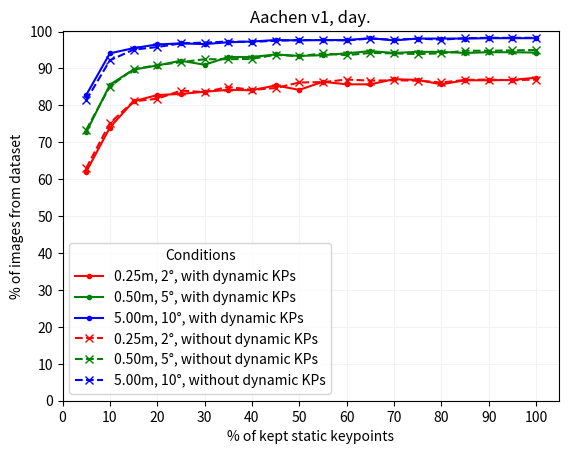

Generate this figure with matplotlib: (Note: this script raises an exception after producing the figure.)
from typing import List

import matplotlib.pyplot as plt
import numpy as np
from pandas import DataFrame

run: int = 1
dataset_name: str = "Aachen v1"
print(f"\n{dataset_name} - EXPERIMENT RUN {run}\n")

results_without_dynamic_kp_run1: List[dict] = [
    {
        "static_percentage": 5,
        "dynamic_percentage": 0,
        "day": "63.0 / 73.4 / 81.4",
        "night": "30.6 / 38.8 / 46.9",
    },
    {
        "static_percentage": 10,
        "dynamic_percentage": 0,
        "day": "75.2 / 85.1 / 92.2",
        "night": "56.1 / 68.4 / 85.7",
    },
    {
        "static_percentage": 15,
        "dynamic_percentage": 0,
        "day": "81.1 / 89.8 / 95.1",
        "night": "69.4 / 82.7 / 94.9",
    },
    {
        "static_percentage": 20,
        "dynamic_percentage": 0,
        "day": "81.8 / 90.9 / 95.8",
        "night": "74.5 / 83.7 / 98.0",
    },
    {
        "static_percentage": 25,
        "dynamic_percentage": 0,
        "day": "84.0 / 91.7 / 96.8",
        "night": "76.5 / 88.8 / 99.0",
    },
    {
        "static_percentage": 30,
        "dynamic_percentage": 0,
        "day": "83.6 / 92.5 / 97.0",
        "night": "79.6 / 88.8 / 100.0",
    },
    {
        "static_percentage": 35,
        "dynamic_percentage": 0,
        "day": "85.0 / 92.5 / 97.3",
        "night": "81.6 / 90.8 / 100.0",
    },
    {
        "static_percentage": 40,
        "dynamic_percentage": 0,
        "day": "84.2 / 92.6 / 97.2",
        "night": "80.6 / 90.8 / 100.0",
    },
    {
        "static_percentage": 45,
        "dynamic_percentage": 0,
        "day": "84.7 / 93.7 / 97.5",
        "night": "81.6 / 89.8 / 100.0",
    },
    {
        "static_percentage": 50,
        "dynamic_percentage": 0,
        "day": "86.2 / 93.3 / 97.7",
        "night": "78.6 / 92.9 / 100.0",
    },
    {
        "static_percentage": 55,
        "dynamic_percentage": 0,
        "day": "86.3 / 94.1 / 97.7",
        "night": "83.7 / 90.8 / 100.0",
    },
    {
        "static_percentage": 60,
        "dynamic_percentage": 0,
        "day": "87.0 / 93.6 / 97.6",
        "night": "84.7 / 92.9 / 100.0",
    },
    {
        "static_percentage": 65,
        "dynamic_percentage": 0,
        "day": "86.7 / 94.2 / 98.1",
        "night": "83.7 / 92.9 / 100.0",
    },
    {
        "static_percentage": 70,
        "dynamic_percentage": 0,
        "day": "86.8 / 94.1 / 97.8",
        "night": "82.7 / 88.8 / 100.0",
    },
    {
        "static_percentage": 75,
        "dynamic_percentage": 0,
        "day": "86.7 / 93.9 / 98.1",
        "night": "85.7 / 92.9 / 100.0",
    },
    {
        "static_percentage": 80,
        "dynamic_percentage": 0,
        "day": "86.2 / 94.1 / 97.8",
        "night": "84.7 / 91.8 / 100.0",
    },
    {
        "static_percentage": 85,
        "dynamic_percentage": 0,
        "day": "86.9 / 94.8 / 98.2",
        "night": "83.7 / 90.8 / 100.0",
    },
    {
        "static_percentage": 90,
        "dynamic_percentage": 0,
        "day": "87.0 / 94.8 / 98.3",
        "night": "84.7 / 91.8 / 100.0",
    },
    {
        "static_percentage": 95,
        "dynamic_percentage": 0,
        "day": "86.8 / 94.9 / 98.3",
        "night": "86.7 / 89.8 / 100.0",
    },
    {
        "static_percentage": 100,
        "dynamic_percentage": 0,
        "day": "87.0 / 95.0 / 98.3",
        "night": "85.7 / 90.8 / 100.0",
    },
]
results_with_dynamic_kp_run1: List[dict] = [
    {
        "static_percentage": 5,
        "dynamic_percentage": 100,
        "day": "62.0 / 72.7 / 82.8",
        "night": "32.7 / 44.9 / 54.1",
    },
    {
        "static_percentage": 10,
        "dynamic_percentage": 100,
        "day": "74.0 / 85.6 / 94.1",
        "night": "61.2 / 73.5 / 89.8",
    },
    {
        "static_percentage": 15,
        "dynamic_percentage": 100,
        "day": "81.1 / 89.7 / 95.5",
        "night": "71.4 / 82.7 / 95.9",
    },
    {
        "static_percentage": 20,
        "dynamic_percentage": 100,
        "day": "82.8 / 90.8 / 96.5",
        "night": "76.5 / 88.8 / 96.9",
    },
    {
        "static_percentage": 25,
        "dynamic_percentage": 100,
        "day": "83.1 / 92.1 / 96.8",
        "night": "77.6 / 87.8 / 100.0",
    },
    {
        "static_percentage": 30,
        "dynamic_percentage": 100,
        "day": "83.7 / 91.0 / 96.6",
        "night": "82.7 / 89.8 / 100.0",
    },
    {
        "static_percentage": 35,
        "dynamic_percentage": 100,
        "day": "84.2 / 93.1 / 97.1",
        "night": "81.6 / 88.8 / 100.0",
    },
    {
        "static_percentage": 40,
        "dynamic_percentage": 100,
        "day": "84.1 / 93.1 / 97.3",
        "night": "81.6 / 87.8 / 100.0",
    },
    {
        "static_percentage": 45,
        "dynamic_percentage": 100,
        "day": "85.4 / 93.8 / 97.7",
        "night": "80.6 / 90.8 / 100.0",
    },
    {
        "static_percentage": 50,
        "dynamic_percentage": 100,
        "day": "84.2 / 93.4 / 97.6",
        "night": "84.7 / 91.8 / 100.0",
    },
    {
        "static_percentage": 55,
        "dynamic_percentage": 100,
        "day": "86.4 / 93.6 / 97.7",
        "night": "82.7 / 90.8 / 100.0",
    },
    {
        "static_percentage": 60,
        "dynamic_percentage": 100,
        "day": "85.7 / 94.1 / 97.7",
        "night": "84.7 / 95.9 / 100.0",
    },
    {
        "static_percentage": 65,
        "dynamic_percentage": 100,
        "day": "85.7 / 94.7 / 98.2",
        "night": "83.7 / 90.8 / 100.0",
    },
    {
        "static_percentage": 70,
        "dynamic_percentage": 100,
        "day": "87.1 / 94.2 / 97.6",
        "night": "83.7 / 91.8 / 100.0",
    },
    {
        "static_percentage": 75,
        "dynamic_percentage": 100,
        "day": "86.9 / 94.5 / 98.1",
        "night": "85.7 / 92.9 / 100.0",
    },
    {
        "static_percentage": 80,
        "dynamic_percentage": 100,
        "day": "85.7 / 94.5 / 98.1",
        "night": "85.7 / 92.9 / 100.0",
    },
    {
        "static_percentage": 85,
        "dynamic_percentage": 100,
        "day": "86.8 / 94.2 / 98.1",
        "night": "83.7 / 90.8 / 100.0",
    },
    {
        "static_percentage": 90,
        "dynamic_percentage": 100,
        "day": "86.8 / 94.4 / 98.2",
        "night": "84.7 / 92.9 / 100.0",
    },
    {
        "static_percentage": 95,
        "dynamic_percentage": 100,
        "day": "86.9 / 94.4 / 98.2",
        "night": "84.7 / 91.8 / 100.0",
    },
    {
        "static_percentage": 100,
        "dynamic_percentage": 100,
        "day": "87.5 / 94.3 / 98.2",
        "night": "84.7 / 89.8 / 100.0",
    },
]
results_without_dynamic_kp_run2: List[dict] = [
    {
        "static_percentage": 5,
        "dynamic_percentage": 0,
        "day": "61.2 / 72.3 / 81.8",
        "night": "35.7 / 39.8 / 50.0",
    },
    {
        "static_percentage": 10,
        "dynamic_percentage": 0,
        "day": "75.0 / 84.6 / 92.8",
        "night": "61.2 / 71.4 / 87.8",
    },
    {
        "static_percentage": 15,
        "dynamic_percentage": 0,
        "day": "79.9 / 89.1 / 95.1",
        "night": "71.4 / 82.7 / 94.9",
    },
    {
        "static_percentage": 20,
        "dynamic_percentage": 0,
        "day": "81.8 / 90.8 / 96.5",
        "night": "77.6 / 86.7 / 98.0",
    },
    {
        "static_percentage": 25,
        "dynamic_percentage": 0,
        "day": "83.3 / 91.5 / 96.7",
        "night": "77.6 / 87.8 / 99.0",
    },
    {
        "static_percentage": 30,
        "dynamic_percentage": 0,
        "day": "84.1 / 91.9 / 97.1",
        "night": "81.6 / 89.8 / 100.0",
    },
    {
        "static_percentage": 35,
        "dynamic_percentage": 0,
        "day": "84.8 / 92.1 / 97.1",
        "night": "80.6 / 90.8 / 100.0",
    },
    {
        "static_percentage": 40,
        "dynamic_percentage": 0,
        "day": "85.1 / 92.4 / 97.6",
        "night": "82.7 / 91.8 / 100.0",
    },
    {
        "static_percentage": 45,
        "dynamic_percentage": 0,
        "day": "85.0 / 93.2 / 97.9",
        "night": "79.6 / 92.9 / 100.0",
    },
    {
        "static_percentage": 50,
        "dynamic_percentage": 0,
        "day": "85.2 / 94.2 / 97.6",
        "night": "83.7 / 91.8 / 100.0",
    },
    {
        "static_percentage": 55,
        "dynamic_percentage": 0,
        "day": "85.8 / 94.1 / 97.8",
        "night": "83.7 / 89.8 / 100.0",
    },
    {
        "static_percentage": 60,
        "dynamic_percentage": 0,
        "day": "86.0 / 93.9 / 97.8",
        "night": "85.7 / 90.8 / 100.0	",
    },
    {
        "static_percentage": 65,
        "dynamic_percentage": 0,
        "day": "86.9 / 94.3 / 98.1",
        "night": "84.7 / 90.8 / 100.0",
    },
    {
        "static_percentage": 70,
        "dynamic_percentage": 0,
        "day": "85.3 / 94.1 / 97.9",
        "night": "83.7 / 89.8 / 100.0",
    },
    {
        "static_percentage": 75,
        "dynamic_percentage": 0,
        "day": "86.2 / 94.5 / 98.3",
        "night": "79.6 / 90.8 / 100.0",
    },
    {
        "static_percentage": 80,
        "dynamic_percentage": 0,
        "day": "86.7 / 94.4 / 98.3",
        "night": "82.7 / 89.8 / 100.0",
    },
    {
        "static_percentage": 85,
        "dynamic_percentage": 0,
        "day": "86.5 / 93.3 / 97.8",
        "night": "84.7 / 91.8 / 100.0",
    },
    {
        "static_percentage": 90,
        "dynamic_percentage": 0,
        "day": "87.4 / 94.7 / 98.2",
        "night": "85.7 / 91.8 / 100.0",
    },
    {
        "static_percentage": 95,
        "dynamic_percentage": 0,
        "day": "87.7 / 95.0 / 98.3",
        "night": "82.7 / 91.8 / 100.0",
    },
    {
        "static_percentage": 100,
        "dynamic_percentage": 0,
        "day": "87.4 / 94.9 / 98.3",
        "night": "84.7 / 91.8 / 100.0",
    },
]
results_with_dynamic_kp_run2: List[dict] = [
    {
        "static_percentage": 5,
        "dynamic_percentage": 100,
        "day": "63.3 / 74.3 / 84.6",
        "night": "32.7 / 43.9 / 54.1",
    },
    {
        "static_percentage": 10,
        "dynamic_percentage": 100,
        "day": "74.2 / 85.8 / 93.3",
        "night": "60.2 / 76.5 / 89.8",
    },
    {
        "static_percentage": 15,
        "dynamic_percentage": 100,
        "day": "79.6 / 88.8 / 95.4",
        "night": "67.3 / 82.7 / 93.9",
    },
    {
        "static_percentage": 20,
        "dynamic_percentage": 100,
        "day": "82.6 / 90.7 / 96.2",
        "night": "76.5 / 83.7 / 98.0",
    },
    {
        "static_percentage": 25,
        "dynamic_percentage": 100,
        "day": "83.1 / 91.3 / 96.8",
        "night": "75.5 / 88.8 / 99.0",
    },
    {
        "static_percentage": 30,
        "dynamic_percentage": 100,
        "day": "83.5 / 90.8 / 96.6",
        "night": "77.6 / 88.8 / 100.0",
    },
    {
        "static_percentage": 35,
        "dynamic_percentage": 100,
        "day": "84.3 / 92.6 / 97.3",
        "night": "82.7 / 90.8 / 100.0",
    },
    {
        "static_percentage": 40,
        "dynamic_percentage": 100,
        "day": "86.2 / 93.3 / 97.6",
        "night": "82.7 / 90.8 / 100.0",
    },
    {
        "static_percentage": 45,
        "dynamic_percentage": 100,
        "day": "85.2 / 92.7 / 97.3",
        "night": "81.6 / 90.8 / 100.0",
    },
    {
        "static_percentage": 50,
        "dynamic_percentage": 100,
        "day": "85.3 / 93.2 / 97.5",
        "night": "81.6 / 92.9 / 100.0",
    },
    {
        "static_percentage": 55,
        "dynamic_percentage": 100,
        "day": "85.8 / 93.2 / 97.9",
        "night": "82.7 / 91.8 / 100.0",
    },
    {
        "static_percentage": 60,
        "dynamic_percentage": 100,
        "day": "85.7 / 93.4 / 97.9",
        "night": "83.7 / 90.8 / 100.0",
    },
    {
        "static_percentage": 65,
        "dynamic_percentage": 100,
        "day": "86.3 / 94.3 / 98.1",
        "night": "85.7 / 91.8 / 100.0",
    },
    {
        "static_percentage": 70,
        "dynamic_percentage": 100,
        "day": "85.6 / 93.7 / 97.9",
        "night": "83.7 / 91.8 / 100.0",
    },
    {
        "static_percentage": 75,
        "dynamic_percentage": 100,
        "day": "86.0 / 94.3 / 98.1",
        "night": "84.7 / 90.8 / 100.0",
    },
    {
        "static_percentage": 80,
        "dynamic_percentage": 100,
        "day": "86.5 / 93.8 / 98.3",
        "night": "81.6 / 92.9 / 100.0",
    },
    {
        "static_percentage": 85,
        "dynamic_percentage": 100,
        "day": "86.8 / 94.5 / 98.2",
        "night": "84.7 / 88.8 / 100.0",
    },
    {
        "static_percentage": 90,
        "dynamic_percentage": 100,
        "day": "86.4 / 94.7 / 98.2",
        "night": "83.7 / 90.8 / 100.0",
    },
    {
        "static_percentage": 95,
        "dynamic_percentage": 100,
        "day": "87.4 / 94.9 / 98.2",
        "night": "83.7 / 89.8 / 100.0",
    },
    {
        "static_percentage": 100,
        "dynamic_percentage": 100,
        "day": "86.4 / 94.5 / 98.2",
        "night": "83.7 / 91.8 / 100.0",
    },
]
results_without_dynamic_kp_run3: List[dict] = [
    {
        "static_percentage": 5,
        "dynamic_percentage": 0,
        "day": "0.0 / 0.0 / 0.0",
        "night": "0.0 / 0.0 / 0.0",
    },
    {
        "static_percentage": 10,
        "dynamic_percentage": 0,
        "day": "0.0 / 0.0 / 0.0",
        "night": "0.0 / 0.0 / 0.0",
    },
    {
        "static_percentage": 15,
        "dynamic_percentage": 0,
        "day": "0.0 / 0.0 / 0.0",
        "night": "0.0 / 0.0 / 0.0",
    },
    {
        "static_percentage": 20,
        "dynamic_percentage": 0,
        "day": "0.0 / 0.0 / 0.0",
        "night": "0.0 / 0.0 / 0.0",
    },
    {
        "static_percentage": 25,
        "dynamic_percentage": 0,
        "day": "0.0 / 0.0 / 0.0",
        "night": "0.0 / 0.0 / 0.0",
    },
    {
        "static_percentage": 30,
        "dynamic_percentage": 0,
        "day": "0.0 / 0.0 / 0.0",
        "night": "0.0 / 0.0 / 0.0",
    },
    {
        "static_percentage": 35,
        "dynamic_percentage": 0,
        "day": "0.0 / 0.0 / 0.0",
        "night": "0.0 / 0.0 / 0.0",
    },
    {
        "static_percentage": 40,
        "dynamic_percentage": 0,
        "day": "0.0 / 0.0 / 0.0",
        "night": "0.0 / 0.0 / 0.0",
    },
    {
        "static_percentage": 45,
        "dynamic_percentage": 0,
        "day": "0.0 / 0.0 / 0.0",
        "night": "0.0 / 0.0 / 0.0",
    },
    {
        "static_percentage": 50,
        "dynamic_percentage": 0,
        "day": "0.0 / 0.0 / 0.0",
        "night": "0.0 / 0.0 / 0.0",
    },
    {
        "static_percentage": 55,
        "dynamic_percentage": 0,
        "day": "0.0 / 0.0 / 0.0",
        "night": "0.0 / 0.0 / 0.0",
    },
    {
        "static_percentage": 60,
        "dynamic_percentage": 0,
        "day": "0.0 / 0.0 / 0.0",
        "night": "0.0 / 0.0 / 0.0",
    },
    {
        "static_percentage": 65,
        "dynamic_percentage": 0,
        "day": "0.0 / 0.0 / 0.0",
        "night": "0.0 / 0.0 / 0.0",
    },
    {
        "static_percentage": 70,
        "dynamic_percentage": 0,
        "day": "0.0 / 0.0 / 0.0",
        "night": "0.0 / 0.0 / 0.0",
    },
    {
        "static_percentage": 75,
        "dynamic_percentage": 0,
        "day": "0.0 / 0.0 / 0.0",
        "night": "0.0 / 0.0 / 0.0",
    },
    {
        "static_percentage": 80,
        "dynamic_percentage": 0,
        "day": "0.0 / 0.0 / 0.0",
        "night": "0.0 / 0.0 / 0.0",
    },
    {
        "static_percentage": 85,
        "dynamic_percentage": 0,
        "day": "0.0 / 0.0 / 0.0",
        "night": "0.0 / 0.0 / 0.0",
    },
    {
        "static_percentage": 90,
        "dynamic_percentage": 0,
        "day": "0.0 / 0.0 / 0.0",
        "night": "0.0 / 0.0 / 0.0",
    },
    {
        "static_percentage": 95,
        "dynamic_percentage": 0,
        "day": "0.0 / 0.0 / 0.0",
        "night": "0.0 / 0.0 / 0.0",
    },
    {
        "static_percentage": 100,
        "dynamic_percentage": 0,
        "day": "0.0 / 0.0 / 0.0",
        "night": "0.0 / 0.0 / 0.0",
    },
]
results_with_dynamic_kp_run3: List[dict] = [
    {
        "static_percentage": 5,
        "dynamic_percentage": 100,
        "day": "0.0 / 0.0 / 0.0",
        "night": "0.0 / 0.0 / 0.0",
    },
    {
        "static_percentage": 10,
        "dynamic_percentage": 100,
        "day": "0.0 / 0.0 / 0.0",
        "night": "0.0 / 0.0 / 0.0",
    },
    {
        "static_percentage": 15,
        "dynamic_percentage": 100,
        "day": "0.0 / 0.0 / 0.0",
        "night": "0.0 / 0.0 / 0.0",
    },
    {
        "static_percentage": 20,
        "dynamic_percentage": 100,
        "day": "0.0 / 0.0 / 0.0",
        "night": "0.0 / 0.0 / 0.0",
    },
    {
        "static_percentage": 25,
        "dynamic_percentage": 100,
        "day": "0.0 / 0.0 / 0.0",
        "night": "0.0 / 0.0 / 0.0",
    },
    {
        "static_percentage": 30,
        "dynamic_percentage": 100,
        "day": "0.0 / 0.0 / 0.0",
        "night": "0.0 / 0.0 / 0.0",
    },
    {
        "static_percentage": 35,
        "dynamic_percentage": 100,
        "day": "0.0 / 0.0 / 0.0",
        "night": "0.0 / 0.0 / 0.0",
    },
    {
        "static_percentage": 40,
        "dynamic_percentage": 100,
        "day": "0.0 / 0.0 / 0.0",
        "night": "0.0 / 0.0 / 0.0",
    },
    {
        "static_percentage": 45,
        "dynamic_percentage": 100,
        "day": "0.0 / 0.0 / 0.0",
        "night": "0.0 / 0.0 / 0.0",
    },
    {
        "static_percentage": 50,
        "dynamic_percentage": 100,
        "day": "0.0 / 0.0 / 0.0",
        "night": "0.0 / 0.0 / 0.0",
    },
    {
        "static_percentage": 55,
        "dynamic_percentage": 100,
        "day": "0.0 / 0.0 / 0.0",
        "night": "0.0 / 0.0 / 0.0",
    },
    {
        "static_percentage": 60,
        "dynamic_percentage": 100,
        "day": "0.0 / 0.0 / 0.0",
        "night": "0.0 / 0.0 / 0.0",
    },
    {
        "static_percentage": 65,
        "dynamic_percentage": 100,
        "day": "0.0 / 0.0 / 0.0",
        "night": "0.0 / 0.0 / 0.0",
    },
    {
        "static_percentage": 70,
        "dynamic_percentage": 100,
        "day": "0.0 / 0.0 / 0.0",
        "night": "0.0 / 0.0 / 0.0",
    },
    {
        "static_percentage": 75,
        "dynamic_percentage": 100,
        "day": "0.0 / 0.0 / 0.0",
        "night": "0.0 / 0.0 / 0.0",
    },
    {
        "static_percentage": 80,
        "dynamic_percentage": 100,
        "day": "0.0 / 0.0 / 0.0",
        "night": "0.0 / 0.0 / 0.0",
    },
    {
        "static_percentage": 85,
        "dynamic_percentage": 100,
        "day": "0.0 / 0.0 / 0.0",
        "night": "0.0 / 0.0 / 0.0",
    },
    {
        "static_percentage": 90,
        "dynamic_percentage": 100,
        "day": "0.0 / 0.0 / 0.0",
        "night": "0.0 / 0.0 / 0.0",
    },
    {
        "static_percentage": 95,
        "dynamic_percentage": 100,
        "day": "0.0 / 0.0 / 0.0",
        "night": "0.0 / 0.0 / 0.0",
    },
    {
        "static_percentage": 100,
        "dynamic_percentage": 100,
        "day": "0.0 / 0.0 / 0.0",
        "night": "0.0 / 0.0 / 0.0",
    },
]
results_without_dynamic_kp_run4: List[dict] = [
    {
        "static_percentage": 5,
        "dynamic_percentage": 0,
        "day": "0.0 / 0.0 / 0.0",
        "night": "0.0 / 0.0 / 0.0",
    },
    {
        "static_percentage": 10,
        "dynamic_percentage": 0,
        "day": "0.0 / 0.0 / 0.0",
        "night": "0.0 / 0.0 / 0.0",
    },
    {
        "static_percentage": 15,
        "dynamic_percentage": 0,
        "day": "0.0 / 0.0 / 0.0",
        "night": "0.0 / 0.0 / 0.0",
    },
    {
        "static_percentage": 20,
        "dynamic_percentage": 0,
        "day": "0.0 / 0.0 / 0.0",
        "night": "0.0 / 0.0 / 0.0",
    },
    {
        "static_percentage": 25,
        "dynamic_percentage": 0,
        "day": "0.0 / 0.0 / 0.0",
        "night": "0.0 / 0.0 / 0.0",
    },
    {
        "static_percentage": 30,
        "dynamic_percentage": 0,
        "day": "0.0 / 0.0 / 0.0",
        "night": "0.0 / 0.0 / 0.0",
    },
    {
        "static_percentage": 35,
        "dynamic_percentage": 0,
        "day": "0.0 / 0.0 / 0.0",
        "night": "0.0 / 0.0 / 0.0",
    },
    {
        "static_percentage": 40,
        "dynamic_percentage": 0,
        "day": "0.0 / 0.0 / 0.0",
        "night": "0.0 / 0.0 / 0.0",
    },
    {
        "static_percentage": 45,
        "dynamic_percentage": 0,
        "day": "0.0 / 0.0 / 0.0",
        "night": "0.0 / 0.0 / 0.0",
    },
    {
        "static_percentage": 50,
        "dynamic_percentage": 0,
        "day": "0.0 / 0.0 / 0.0",
        "night": "0.0 / 0.0 / 0.0",
    },
    {
        "static_percentage": 55,
        "dynamic_percentage": 0,
        "day": "0.0 / 0.0 / 0.0",
        "night": "0.0 / 0.0 / 0.0",
    },
    {
        "static_percentage": 60,
        "dynamic_percentage": 0,
        "day": "0.0 / 0.0 / 0.0",
        "night": "0.0 / 0.0 / 0.0",
    },
    {
        "static_percentage": 65,
        "dynamic_percentage": 0,
        "day": "0.0 / 0.0 / 0.0",
        "night": "0.0 / 0.0 / 0.0",
    },
    {
        "static_percentage": 70,
        "dynamic_percentage": 0,
        "day": "0.0 / 0.0 / 0.0",
        "night": "0.0 / 0.0 / 0.0",
    },
    {
        "static_percentage": 75,
        "dynamic_percentage": 0,
        "day": "0.0 / 0.0 / 0.0",
        "night": "0.0 / 0.0 / 0.0",
    },
    {
        "static_percentage": 80,
        "dynamic_percentage": 0,
        "day": "0.0 / 0.0 / 0.0",
        "night": "0.0 / 0.0 / 0.0",
    },
    {
        "static_percentage": 85,
        "dynamic_percentage": 0,
        "day": "0.0 / 0.0 / 0.0",
        "night": "0.0 / 0.0 / 0.0",
    },
    {
        "static_percentage": 90,
        "dynamic_percentage": 0,
        "day": "0.0 / 0.0 / 0.0",
        "night": "0.0 / 0.0 / 0.0",
    },
    {
        "static_percentage": 95,
        "dynamic_percentage": 0,
        "day": "0.0 / 0.0 / 0.0",
        "night": "0.0 / 0.0 / 0.0",
    },
    {
        "static_percentage": 100,
        "dynamic_percentage": 0,
        "day": "0.0 / 0.0 / 0.0",
        "night": "0.0 / 0.0 / 0.0",
    },
]
results_with_dynamic_kp_run4: List[dict] = [
    {
        "static_percentage": 5,
        "dynamic_percentage": 100,
        "day": "0.0 / 0.0 / 0.0",
        "night": "0.0 / 0.0 / 0.0",
    },
    {
        "static_percentage": 10,
        "dynamic_percentage": 100,
        "day": "0.0 / 0.0 / 0.0",
        "night": "0.0 / 0.0 / 0.0",
    },
    {
        "static_percentage": 15,
        "dynamic_percentage": 100,
        "day": "0.0 / 0.0 / 0.0",
        "night": "0.0 / 0.0 / 0.0",
    },
    {
        "static_percentage": 20,
        "dynamic_percentage": 100,
        "day": "0.0 / 0.0 / 0.0",
        "night": "0.0 / 0.0 / 0.0",
    },
    {
        "static_percentage": 25,
        "dynamic_percentage": 100,
        "day": "0.0 / 0.0 / 0.0",
        "night": "0.0 / 0.0 / 0.0",
    },
    {
        "static_percentage": 30,
        "dynamic_percentage": 100,
        "day": "0.0 / 0.0 / 0.0",
        "night": "0.0 / 0.0 / 0.0",
    },
    {
        "static_percentage": 35,
        "dynamic_percentage": 100,
        "day": "0.0 / 0.0 / 0.0",
        "night": "0.0 / 0.0 / 0.0",
    },
    {
        "static_percentage": 40,
        "dynamic_percentage": 100,
        "day": "0.0 / 0.0 / 0.0",
        "night": "0.0 / 0.0 / 0.0",
    },
    {
        "static_percentage": 45,
        "dynamic_percentage": 100,
        "day": "0.0 / 0.0 / 0.0",
        "night": "0.0 / 0.0 / 0.0",
    },
    {
        "static_percentage": 50,
        "dynamic_percentage": 100,
        "day": "0.0 / 0.0 / 0.0",
        "night": "0.0 / 0.0 / 0.0",
    },
    {
        "static_percentage": 55,
        "dynamic_percentage": 100,
        "day": "0.0 / 0.0 / 0.0",
        "night": "0.0 / 0.0 / 0.0",
    },
    {
        "static_percentage": 60,
        "dynamic_percentage": 100,
        "day": "0.0 / 0.0 / 0.0",
        "night": "0.0 / 0.0 / 0.0",
    },
    {
        "static_percentage": 65,
        "dynamic_percentage": 100,
        "day": "0.0 / 0.0 / 0.0",
        "night": "0.0 / 0.0 / 0.0",
    },
    {
        "static_percentage": 70,
        "dynamic_percentage": 100,
        "day": "0.0 / 0.0 / 0.0",
        "night": "0.0 / 0.0 / 0.0",
    },
    {
        "static_percentage": 75,
        "dynamic_percentage": 100,
        "day": "0.0 / 0.0 / 0.0",
        "night": "0.0 / 0.0 / 0.0",
    },
    {
        "static_percentage": 80,
        "dynamic_percentage": 100,
        "day": "0.0 / 0.0 / 0.0",
        "night": "0.0 / 0.0 / 0.0",
    },
    {
        "static_percentage": 85,
        "dynamic_percentage": 100,
        "day": "0.0 / 0.0 / 0.0",
        "night": "0.0 / 0.0 / 0.0",
    },
    {
        "static_percentage": 90,
        "dynamic_percentage": 100,
        "day": "0.0 / 0.0 / 0.0",
        "night": "0.0 / 0.0 / 0.0",
    },
    {
        "static_percentage": 95,
        "dynamic_percentage": 100,
        "day": "0.0 / 0.0 / 0.0",
        "night": "0.0 / 0.0 / 0.0",
    },
    {
        "static_percentage": 100,
        "dynamic_percentage": 100,
        "day": "0.0 / 0.0 / 0.0",
        "night": "0.0 / 0.0 / 0.0",
    },
]

if run == 1:
    results_without_dynamic_kp: List[dict] = results_without_dynamic_kp_run1
    results_with_dynamic_kp: List[dict] = results_with_dynamic_kp_run1
elif run == 2:
    results_without_dynamic_kp: List[dict] = results_without_dynamic_kp_run2
    results_with_dynamic_kp: List[dict] = results_with_dynamic_kp_run2
elif run == 3:
    results_without_dynamic_kp: List[dict] = results_without_dynamic_kp_run3
    results_with_dynamic_kp: List[dict] = results_with_dynamic_kp_run3
else:
    raise Exception(f"Unknown experiment run (run = {run}).")

# Preprocessing the data.
for data in [results_without_dynamic_kp, results_with_dynamic_kp]:
    for r in data:
        r["day"] = r["day"].replace(" ", "").split("/")
        r["night"] = r["night"].replace(" ", "").split("/")
        for idx, ddnn in enumerate(zip(r["day"], r["night"])):
            r["day"][idx] = float(ddnn[0])
            r["night"][idx] = float(ddnn[1])

datasets: List[dict] = [
    {
        "dataset_name": f"{dataset_name} + 100% dynamic KP",
        "results": results_with_dynamic_kp,
    },
    {
        "dataset_name": f"{dataset_name} + 0% dynamic KP",
        "results": results_without_dynamic_kp,
    },
]

# Data to pd.DataFrame
data_for_print: dict = {
    "static %": list(),
    "dynamic %": list(),
    "day, 0.25m, 2°": list(),
    "day, 0.50m, 5°": list(),
    "day, 5.00m, 10°": list(),
}
for data in [results_without_dynamic_kp, results_with_dynamic_kp]:
    for d in data:
        data_for_print["static %"].append(d["static_percentage"])
        data_for_print["dynamic %"].append(d["dynamic_percentage"])
        data_for_print["day, 0.25m, 2°"].append(d["day"][0])
        data_for_print["day, 0.50m, 5°"].append(d["day"][1])
        data_for_print["day, 5.00m, 10°"].append(d["day"][2])

df: DataFrame = DataFrame(data=data_for_print)
print(df)

x_static: list = list()
y_day_with_dynamic_kp: list = list()
y_day_without_dynamic_kp: list = list()
for items in zip(results_without_dynamic_kp, results_with_dynamic_kp):
    r_without_dynamic_kp = items[0]
    r_with_dynamic_kp = items[1]

    if r_with_dynamic_kp["static_percentage"] != r_without_dynamic_kp["static_percentage"]:
        raise Exception("Static percentages do not match!")

    x_static.append(r_with_dynamic_kp["static_percentage"])
    y_day_with_dynamic_kp.append(r_with_dynamic_kp["day"])
    y_day_without_dynamic_kp.append(r_without_dynamic_kp["day"])

x_static = np.array(x_static)
y_day_with_dynamic_kp = np.array(y_day_with_dynamic_kp)
y_day_without_dynamic_kp = np.array(y_day_without_dynamic_kp)

# MAIN PLOT
offset: int = 0
plt.plot(
    x_static[offset:],
    y_day_with_dynamic_kp[offset:, 0],
    "r.-",
    x_static[offset:],
    y_day_with_dynamic_kp[offset:, 1],
    "g.-",
    x_static[offset:],
    y_day_with_dynamic_kp[offset:, 2],
    "b.-",
    x_static[offset:],
    y_day_without_dynamic_kp[offset:, 0],
    "rx--",
    x_static[offset:],
    y_day_without_dynamic_kp[offset:, 1],
    "gx--",
    x_static[offset:],
    y_day_without_dynamic_kp[offset:, 2],
    "bx--",
)
plt.title(f"{dataset_name}, day.")
plt.xlabel("% of kept static keypoints")
plt.ylabel("% of images from dataset")
plt.legend(
    [
        "0.25m, 2°, with dynamic KPs",
        "0.50m, 5°, with dynamic KPs",
        "5.00m, 10°, with dynamic KPs",
        "0.25m, 2°, without dynamic KPs",
        "0.50m, 5°, without dynamic KPs",
        "5.00m, 10°, without dynamic KPs",
    ],
    title="Conditions",
)
plt.xlim(xmin=0)
plt.ylim(ymin=0)
plt.xticks(np.arange(0, 101, 10))
plt.yticks(np.arange(0, 101, 10))
plt.grid(axis="both", color="0.95")
plt.savefig(f"plots/{dataset_name.replace(' ', '_')}_day.pdf")
plt.savefig(f"plots/{dataset_name.replace(' ', '_')}_day.png")
plt.show()

# INDIVIDUAL PLOTS
for i in range(0, 3):
    if i == 0:
        color = "r"
        limit = 0.25
        angle = 2
    elif i == 1:
        color = "g"
        limit = 0.50
        angle = 5
    else:
        color = "b"
        limit = 5.00
        angle = 10

    plt.plot(
        x_static[offset:],
        y_day_with_dynamic_kp[offset:, i],
        f"{color}.-",
        x_static[offset:],
        y_day_without_dynamic_kp[offset:, i],
        f"{color}x--",
    )
    plt.title(f"{dataset_name} day, conditions: {limit}m, {angle}°")
    plt.xlabel("% of kept static keypoints")
    plt.ylabel("% of images from dataset")
    plt.legend(
        [
            f"{limit:2.2f}m, {angle}°, with dynamic KPs",
            f"{limit:2.2f}m, {angle}°, without dynamic KPs",
        ],
        title="Conditions",
    )
    plt.xlim(xmin=0)
    # plt.ylim(ymin=0)
    plt.xticks(np.arange(0, 101, 10))
    # plt.yticks(np.arange(0, 101, 10))
    plt.grid(axis="both", color="0.95")
    plt.savefig(f"plots/{dataset_name.replace(' ', '_')}_{limit:2.2f}m_{angle}.pdf")
    plt.savefig(f"plots/{dataset_name.replace(' ', '_')}_{limit:2.2f}m_{angle}.png")
    plt.show()

print(f"{dataset_name} - DONE")
